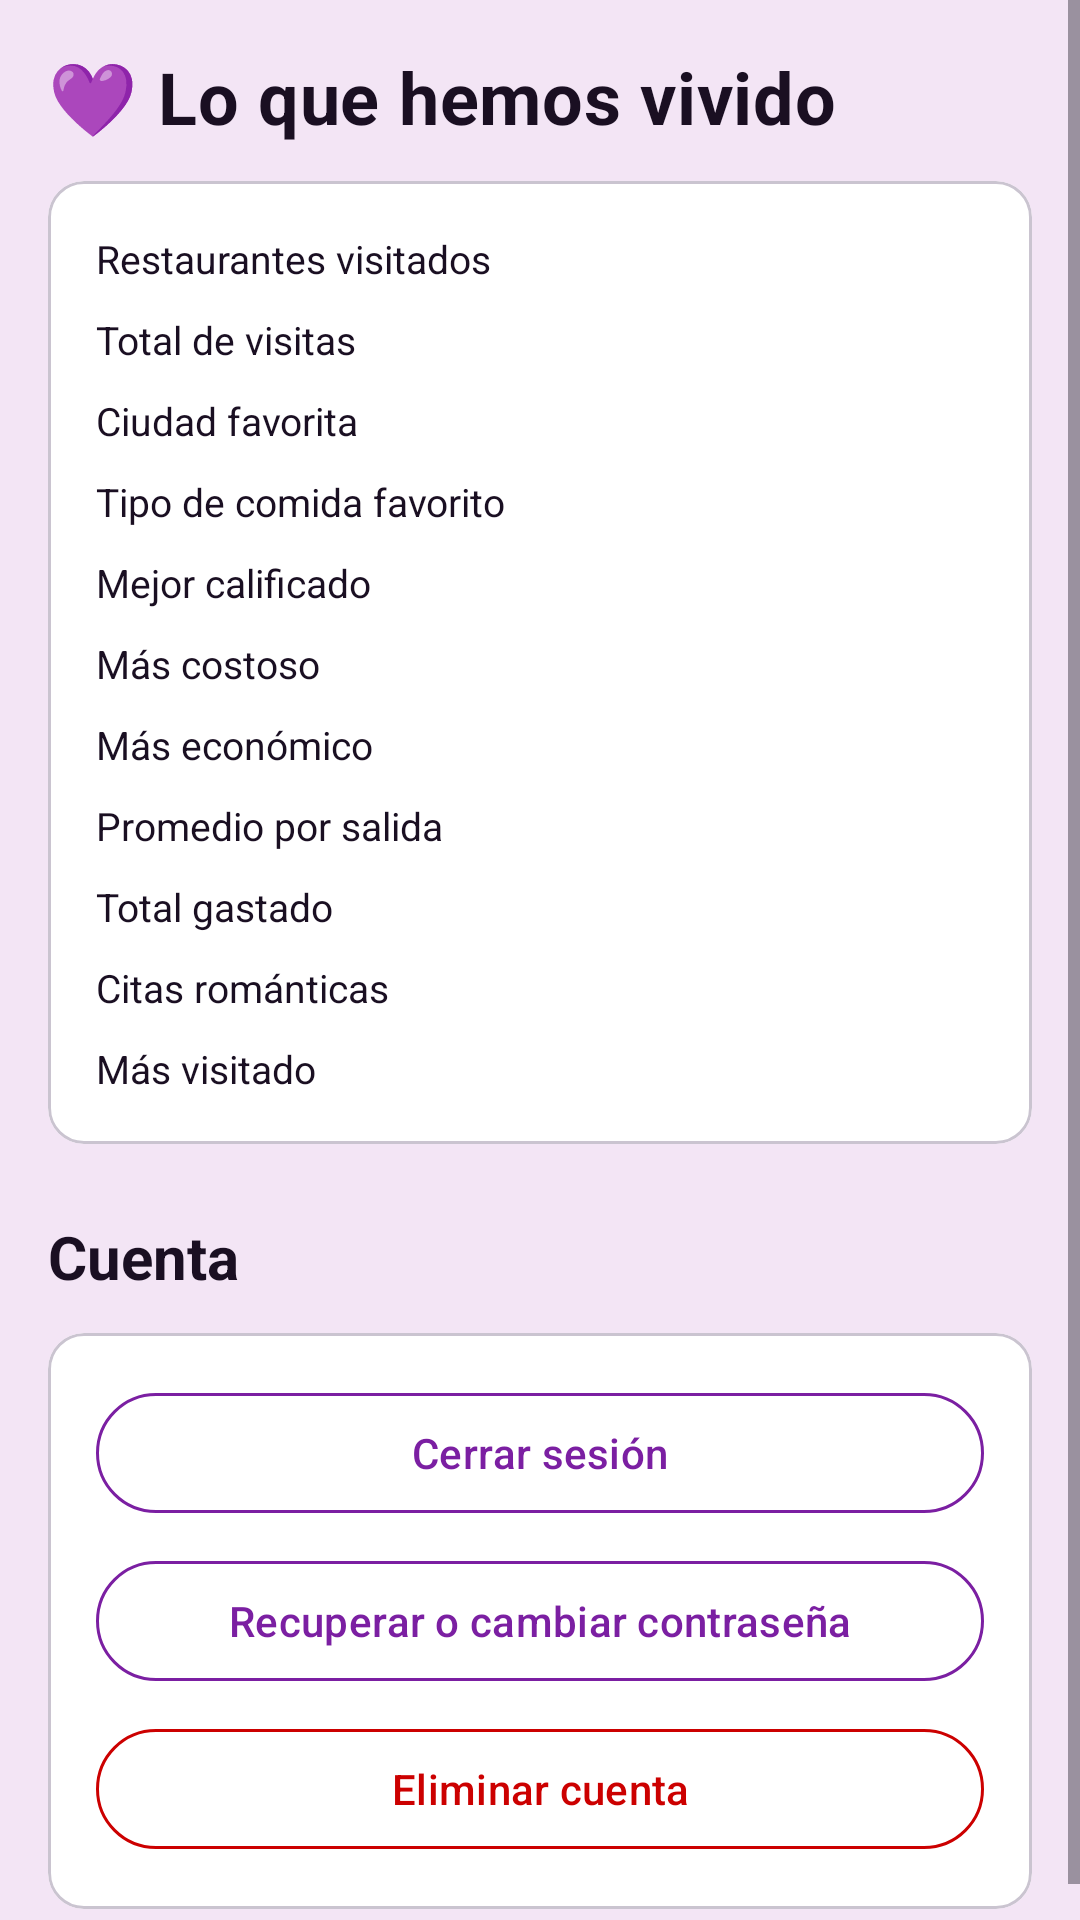

Layout XML and referenced resources for this Android screen:
<!-- AndroidManifest.xml: application theme Theme.DarHoney -->
<!-- res/layout/fragment_stats.xml -->
<?xml version="1.0" encoding="utf-8"?>
<ScrollView xmlns:android="http://schemas.android.com/apk/res/android"
    xmlns:app="http://schemas.android.com/apk/res-auto"
    android:layout_width="match_parent"
    android:layout_height="match_parent"
    android:background="@color/honey_background">

    <LinearLayout
        android:id="@+id/contentLayout"
        android:layout_width="match_parent"
        android:layout_height="wrap_content"
        android:orientation="vertical"
        android:padding="16dp">

        <TextView
            android:layout_width="wrap_content"
            android:layout_height="wrap_content"
            android:text="@string/title_stats"
            android:textAppearance="@style/TextAppearance.DarHoney.SectionTitle" />

        <com.google.android.material.card.MaterialCardView
            android:layout_width="match_parent"
            android:layout_height="wrap_content"
            android:layout_marginTop="12dp"
            app:cardCornerRadius="12dp">

            <GridLayout
                android:layout_width="match_parent"
                android:layout_height="wrap_content"
                android:columnCount="2"
                android:padding="16dp">

                <TextView android:layout_columnWeight="1" android:text="Restaurantes visitados" android:textSize="13sp" />
                <TextView android:id="@+id/tvTotalRestaurants" android:layout_columnWeight="1" android:gravity="end" android:textStyle="bold" />

                <TextView android:layout_columnWeight="1" android:layout_marginTop="8dp" android:text="Total de visitas" android:textSize="13sp" />
                <TextView android:id="@+id/tvTotalVisits" android:layout_columnWeight="1" android:layout_marginTop="8dp" android:gravity="end" android:textStyle="bold" />

                <TextView android:layout_columnWeight="1" android:layout_marginTop="8dp" android:text="Ciudad favorita" android:textSize="13sp" />
                <TextView android:id="@+id/tvTopCity" android:layout_columnWeight="1" android:layout_marginTop="8dp" android:gravity="end" android:textStyle="bold" />

                <TextView android:layout_columnWeight="1" android:layout_marginTop="8dp" android:text="Tipo de comida favorito" android:textSize="13sp" />
                <TextView android:id="@+id/tvFavoriteFood" android:layout_columnWeight="1" android:layout_marginTop="8dp" android:gravity="end" android:textStyle="bold" />

                <TextView android:layout_columnWeight="1" android:layout_marginTop="8dp" android:text="Mejor calificado" android:textSize="13sp" />
                <TextView android:id="@+id/tvBestRated" android:layout_columnWeight="1" android:layout_marginTop="8dp" android:gravity="end" android:textStyle="bold" />

                <TextView android:layout_columnWeight="1" android:layout_marginTop="8dp" android:text="Más costoso" android:textSize="13sp" />
                <TextView android:id="@+id/tvMostExpensive" android:layout_columnWeight="1" android:layout_marginTop="8dp" android:gravity="end" android:textStyle="bold" />

                <TextView android:layout_columnWeight="1" android:layout_marginTop="8dp" android:text="Más económico" android:textSize="13sp" />
                <TextView android:id="@+id/tvCheapest" android:layout_columnWeight="1" android:layout_marginTop="8dp" android:gravity="end" android:textStyle="bold" />

                <TextView android:layout_columnWeight="1" android:layout_marginTop="8dp" android:text="Promedio por salida" android:textSize="13sp" />
                <TextView android:id="@+id/tvAverageSpend" android:layout_columnWeight="1" android:layout_marginTop="8dp" android:gravity="end" android:textStyle="bold" />

                <TextView android:layout_columnWeight="1" android:layout_marginTop="8dp" android:text="Total gastado" android:textSize="13sp" />
                <TextView android:id="@+id/tvTotalSpent" android:layout_columnWeight="1" android:layout_marginTop="8dp" android:gravity="end" android:textStyle="bold" />

                <TextView android:layout_columnWeight="1" android:layout_marginTop="8dp" android:text="Citas románticas" android:textSize="13sp" />
                <TextView android:id="@+id/tvRomanticDates" android:layout_columnWeight="1" android:layout_marginTop="8dp" android:gravity="end" android:textStyle="bold" />

                <TextView android:layout_columnWeight="1" android:layout_marginTop="8dp" android:text="Más visitado" android:textSize="13sp" />
                <TextView android:id="@+id/tvMostVisited" android:layout_columnWeight="1" android:layout_marginTop="8dp" android:gravity="end" android:textStyle="bold" />

            </GridLayout>
        </com.google.android.material.card.MaterialCardView>

        <TextView
            android:layout_width="wrap_content"
            android:layout_height="wrap_content"
            android:layout_marginTop="24dp"
            android:text="@string/account_section"
            android:textColor="@color/honey_on_surface"
            android:textSize="20sp"
            android:textStyle="bold" />

        <com.google.android.material.card.MaterialCardView
            android:layout_width="match_parent"
            android:layout_height="wrap_content"
            android:layout_marginTop="12dp"
            app:cardCornerRadius="12dp">

            <LinearLayout
                android:layout_width="match_parent"
                android:layout_height="wrap_content"
                android:orientation="vertical"
                android:padding="16dp">

                <com.google.android.material.button.MaterialButton
                    android:id="@+id/btnSignOut"
                    style="@style/Widget.Material3.Button.OutlinedButton"
                    android:layout_width="match_parent"
                    android:layout_height="wrap_content"
                    android:text="@string/sign_out"
                    app:strokeColor="@color/honey_primary" />

                <com.google.android.material.button.MaterialButton
                    android:id="@+id/btnManagePassword"
                    style="@style/Widget.Material3.Button.OutlinedButton"
                    android:layout_width="match_parent"
                    android:layout_height="wrap_content"
                    android:layout_marginTop="8dp"
                    android:text="@string/manage_password"
                    app:strokeColor="@color/honey_primary" />

                <com.google.android.material.button.MaterialButton
                    android:id="@+id/btnDeleteAccount"
                    style="@style/Widget.Material3.Button.OutlinedButton"
                    android:layout_width="match_parent"
                    android:layout_height="wrap_content"
                    android:layout_marginTop="8dp"
                    android:text="@string/delete_account"
                    android:textColor="@android:color/holo_red_dark"
                    app:strokeColor="@android:color/holo_red_dark" />

            </LinearLayout>
        </com.google.android.material.card.MaterialCardView>

    </LinearLayout>
</ScrollView>
<!-- resources referenced by this layout -->
<resources>
  <color name="honey_background">#F3E5F5</color>
  <color name="honey_on_surface">#1A0F22</color>
  <color name="honey_primary">#7B1FA2</color>
  <string name="account_section">Cuenta</string>
  <string name="delete_account">Eliminar cuenta</string>
  <string name="manage_password">Recuperar o cambiar contraseña</string>
  <string name="sign_out">Cerrar sesión</string>
  <string name="title_stats">💜 Lo que hemos vivido</string>
  <style name="TextAppearance.DarHoney.SectionTitle" parent="TextAppearance.Material3.TitleLarge">
          <item name="android:textSize">24sp</item>
          <item name="android:textStyle">bold</item>
          <item name="android:textColor">@color/honey_primary_dark</item>
          <item name="android:letterSpacing">0.01</item>
      </style>
  <style name="Theme.DarHoney" parent="Base.Theme.DarHoney" />
  <color name="honey_primary_dark">#4A148C</color>
  <style name="Base.Theme.DarHoney" parent="Theme.Material3.Light.NoActionBar">
          <item name="colorPrimary">@color/honey_primary</item>
          <item name="colorPrimaryDark">@color/honey_primary_dark</item>
          <item name="colorSecondary">@color/honey_secondary</item>
          <item name="android:colorBackground">@color/honey_background</item>
          <item name="colorSurface">@color/honey_surface</item>
          <item name="colorOnPrimary">@color/honey_on_primary</item>
          <item name="colorOnSurface">@color/honey_on_surface</item>
          <item name="android:textColor">@color/honey_on_surface</item>
          <item name="android:textColorPrimary">@color/honey_on_surface</item>
          <item name="android:textColorHint">@color/honey_text_secondary</item>
          <item name="textInputStyle">@style/Widget.DarHoney.TextInputLayout</item>
          <item name="editTextStyle">@style/Widget.DarHoney.TextInputEditText</item>
          <item name="android:editTextStyle">@style/Widget.DarHoney.TextInputEditText</item>
          <item name="android:statusBarColor">@color/honey_primary_dark</item>
      </style>
  <color name="honey_secondary">#CE93D8</color>
  <color name="honey_surface">#FFFFFF</color>
  <color name="honey_on_primary">#FFFFFF</color>
  <color name="honey_text_secondary">#4A148C</color>
  <style name="Widget.DarHoney.TextInputLayout" parent="Widget.Material3.TextInputLayout.OutlinedBox">
          <item name="hintTextColor">@color/honey_text_secondary</item>
          <item name="boxStrokeColor">@color/honey_primary</item>
          <item name="boxBackgroundColor">@color/honey_surface</item>
          <item name="materialThemeOverlay">@style/ThemeOverlay.DarHoney.TextInput</item>
          <item name="editTextStyle">@style/Widget.DarHoney.TextInputEditText</item>
      </style>
  <style name="Widget.DarHoney.TextInputEditText" parent="Widget.Material3.TextInputEditText.OutlinedBox">
          <item name="android:textColor">@color/honey_on_surface</item>
          <item name="android:textColorHint">@color/honey_text_secondary</item>
          <item name="android:textSize">16sp</item>
      </style>
  <style name="ThemeOverlay.DarHoney.TextInput" parent="ThemeOverlay.Material3.TextInputEditText.OutlinedBox">
          <item name="colorControlActivated">@color/honey_primary</item>
          <item name="android:textColor">@color/honey_on_surface</item>
          <item name="android:textColorHint">@color/honey_text_secondary</item>
      </style>
</resources>
